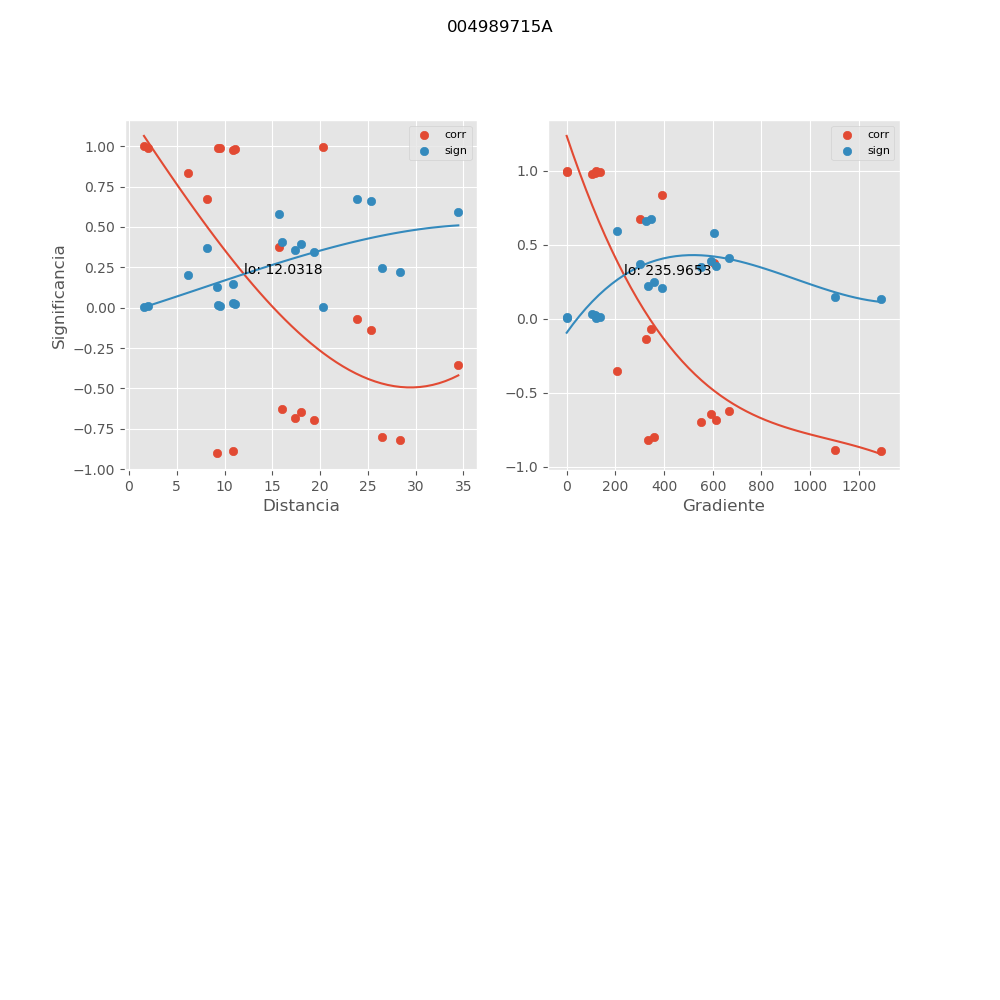

Values plotted in this chart, from the file beside it:
, mx_co, mx_di, mx_gr, mx_si
0, 0.9887, 9.338, 122.3, 0.01516
1, -0.798, 26.45, 360.2, 0.2449
2, -0.8208, 28.42, 335.3, 0.22
3, -0.3549, 34.48, 205.7, 0.5895
4, 0.9787, 10.9, 104.8, 0.02838
5, 0.9955, 20.35, 119.5, 0.005997
6, -0.6845, 17.43, 612.3, 0.3585
7, -0.6977, 19.39, 550.5, 0.3462
8, -0.1383, 25.32, 325.2, 0.6616
9, 0.9987, 1.567, 0.0, 0.001802
10, 0.9826, 11.08, 116.3, 0.02322
11, 0.9912, 1.968, 0.0, 0.01178
12, 0.6745, 8.13, 299.8, 0.3676
13, -0.6278, 16.03, 665.9, 0.4087
14, -0.8978, 9.265, 1291, 0.1308
15, 0.8341, 6.208, 392.6, 0.2052
16, -0.6471, 17.97, 593.8, 0.3921
17, -0.8853, 10.84, 1104, 0.1459
18, -0.06781, 23.85, 345.2, 0.6714
19, 0.3767, 15.7, 606.5, 0.5788
20, 0.9905, 9.516, 135.4, 0.01282
